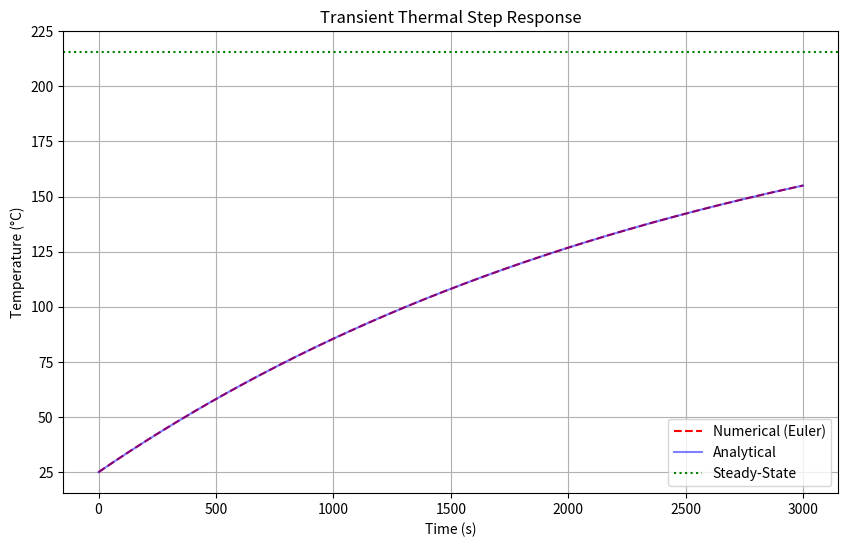

Here is the Python script that generated this plot:
import numpy as np
import matplotlib.pyplot as plt

def simulate_thermal_block():
    #Physical Parameters (75 x 75 x 50 mm 1100 Aluminum Block)
    rho = 2700          # kg/m^3 (Standard density for 1100 Aluminum)
    L, W, H = 0.075, 0.075, 0.050  # meters
    volume = L * W * H
    mass = rho * volume # ~0.759 kg
    cp = 904            # J/(kg*K) (Specific heat of Aluminum)
    h = 10              # W/(m^2*K) (Natural convection)
    area = 2 * (L*W + L*H + W*H) # ~0.02625 m^2
    t_amb = 25.0        # degC (Ambient temperature)
    q_in = 50.0         # W (Step power input)

    # Derived constants
    tau = (mass * cp) / (h * area)
    t_ss = t_amb + (q_in / (h * area))

    print(f"System Time Constant (tau): {tau:.2f} s")
    print(f"Steady-State Temperature (T_ss): {t_ss:.2f} °C")

    # Simulation Setup 
    dt = 1.0            # s (Time step) - Stability: dt < tau
    total_time = 3000   # s (Total sim duration)
    steps = int(total_time / dt)

    t = np.linspace(0, total_time, steps)
    temp_sim = np.zeros(steps)
    temp_sim[0] = t_amb

    # Discrete-Time Euler Simulation
    for n in range(steps - 1):
        # Forward Euler: T[n+1] = T[n] + (dt/tau) * (T_ss - T[n])
        temp_sim[n+1] = temp_sim[n] + (dt / tau) * (t_ss - temp_sim[n])

    # Analytical Solution for Comparison 
    # T(t) = T_ss + (T_initial - T_ss) * exp(-t / tau)
    temp_analyt = t_ss + (t_amb - t_ss) * np.exp(-t / tau)

    # Plotting 
    plt.figure(figsize=(10, 6))
    plt.plot(t, temp_sim, 'r--', label='Numerical (Euler)')
    plt.plot(t, temp_analyt, 'b-', alpha=0.5, label='Analytical')
    plt.axhline(y=t_ss, color='g', linestyle=':', label='Steady-State')
    plt.title('Transient Thermal Step Response')
    plt.xlabel('Time (s)')
    plt.ylabel('Temperature (°C)')
    plt.legend()
    plt.grid(True)

    plt.savefig('thermal_response.png')

if __name__ == "__main__":
    simulate_thermal_block()
